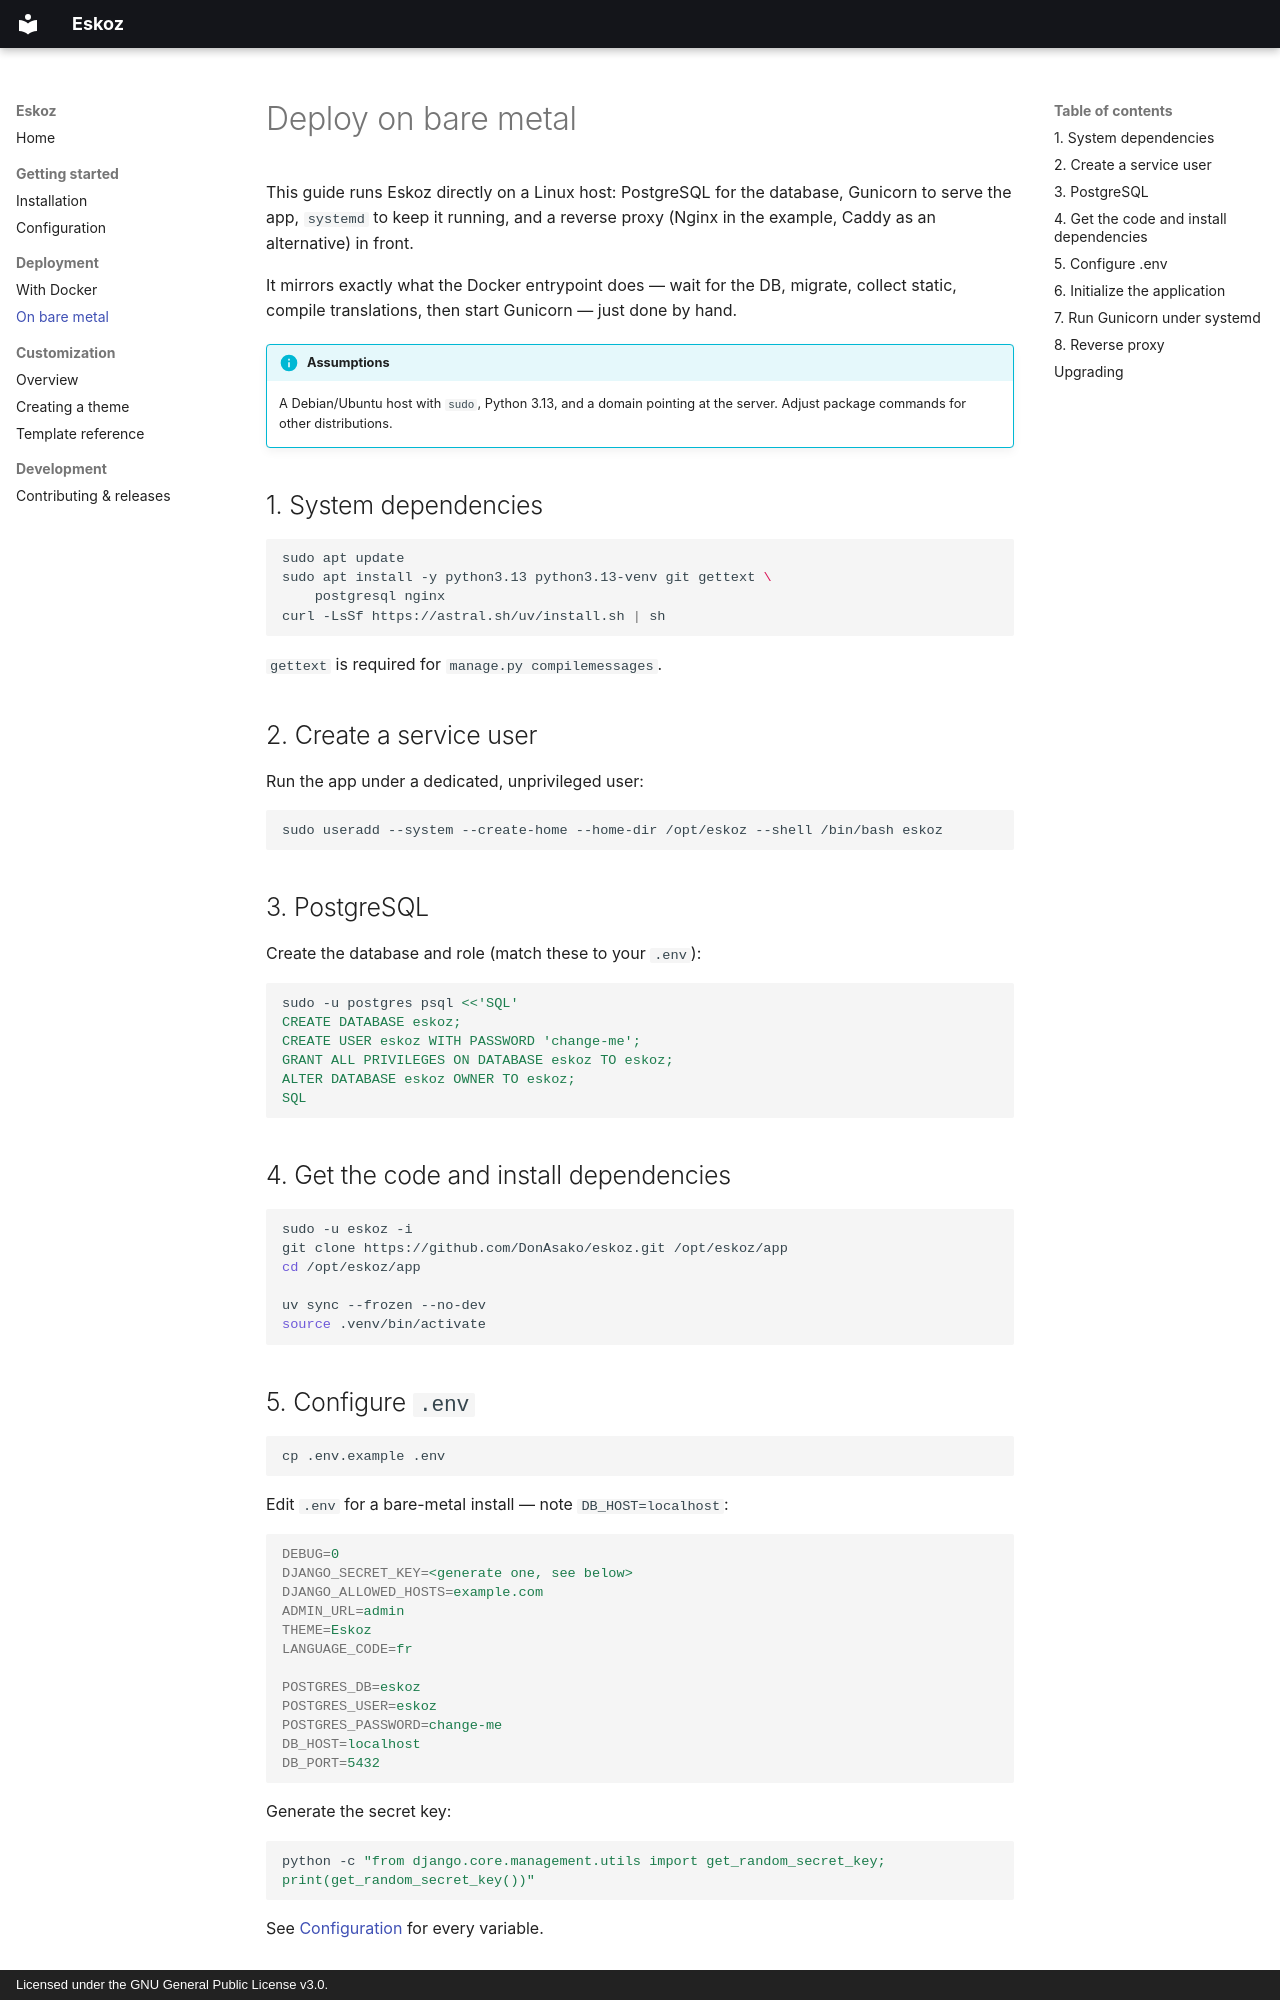

repository: DonAsako/Eskoz · page: deployment/baremetal/index.html · generator: mkdocs · copyright: Licensed under the GNU General Public License v3.0.

# Deploy on bare metal

This guide runs Eskoz directly on a Linux host: PostgreSQL for the database,
Gunicorn to serve the app, `systemd` to keep it running, and a reverse proxy
(Nginx in the example, Caddy as an alternative) in front.

It mirrors exactly what the Docker entrypoint does — wait for the DB, migrate,
collect static, compile translations, then start Gunicorn — just done by hand.

!!! info "Assumptions"
    A Debian/Ubuntu host with `sudo`, Python 3.13, and a domain pointing at the
    server. Adjust package commands for other distributions.

## 1. System dependencies

```sh
sudo apt update
sudo apt install -y python3.13 python3.13-venv git gettext \
    postgresql nginx
curl -LsSf https://astral.sh/uv/install.sh | sh
```

`gettext` is required for `manage.py compilemessages`.

## 2. Create a service user

Run the app under a dedicated, unprivileged user:

```sh
sudo useradd --system --create-home --home-dir /opt/eskoz --shell /bin/bash eskoz
```

## 3. PostgreSQL

Create the database and role (match these to your `.env`):

```sh
sudo -u postgres psql <<'SQL'
CREATE DATABASE eskoz;
CREATE USER eskoz WITH PASSWORD 'change-me';
GRANT ALL PRIVILEGES ON DATABASE eskoz TO eskoz;
ALTER DATABASE eskoz OWNER TO eskoz;
SQL
```

## 4. Get the code and install dependencies

```sh
sudo -u eskoz -i
git clone https://github.com/DonAsako/eskoz.git /opt/eskoz/app
cd /opt/eskoz/app

uv sync --frozen --no-dev
source .venv/bin/activate
```

## 5. Configure `.env`

```sh
cp .env.example .env
```

Edit `.env` for a bare-metal install — note `DB_HOST=localhost`:

```ini
DEBUG=0
DJANGO_SECRET_KEY=<generate one, see below>
DJANGO_ALLOWED_HOSTS=example.com
ADMIN_URL=admin
THEME=Eskoz
LANGUAGE_CODE=fr

POSTGRES_DB=eskoz
POSTGRES_USER=eskoz
POSTGRES_PASSWORD=change-me
DB_HOST=localhost
DB_PORT=5432
```

Generate the secret key:

```sh
python -c "from django.core.management.utils import get_random_secret_key; print(get_random_secret_key())"
```

See [Configuration](../getting-started/configuration.md) for every variable.

## 6. Initialize the application

With the virtualenv active and `DJANGO_SETTINGS_MODULE` pointing at production:

```sh
export DJANGO_SETTINGS_MODULE=eskoz.settings.production
python manage.py migrate --noinput
python manage.py collectstatic --noinput
python manage.py compilemessages
python manage.py createsuperuser
```

Exit the `eskoz` shell when done: `exit`.
